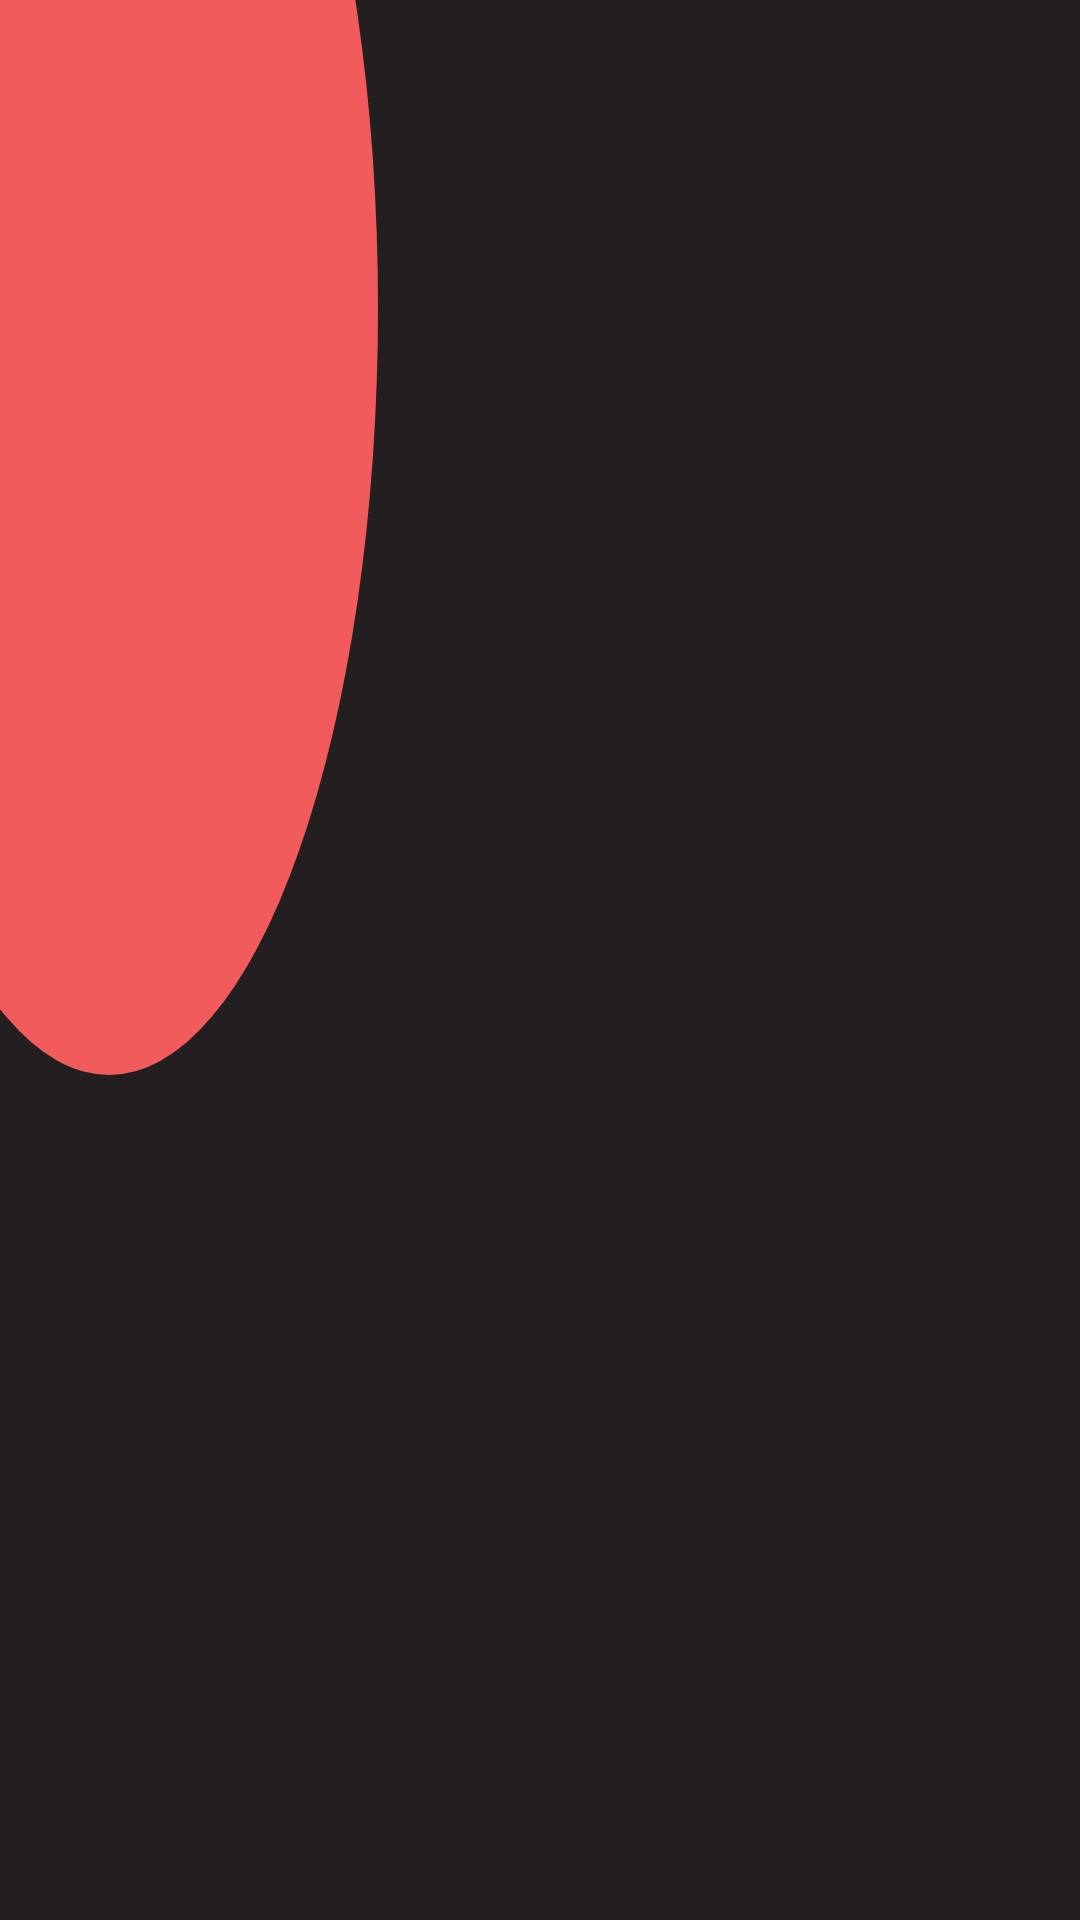

The Android layout XML behind this screen, and the referenced resources:
<!-- AndroidManifest.xml: application theme Theme.Eudaimonia -->
<!-- res/layout/time_fragment.xml -->
<?xml version="1.0" encoding="utf-8"?>
<androidx.constraintlayout.widget.ConstraintLayout xmlns:android="http://schemas.android.com/apk/res/android"
    xmlns:app="http://schemas.android.com/apk/res-auto"
    xmlns:tools="http://schemas.android.com/tools"
    android:layout_width="match_parent"
    android:layout_height="match_parent"
    android:background="@color/theme_black">

    <androidx.constraintlayout.widget.Guideline
        android:id="@+id/guideline_sv"
        android:layout_width="wrap_content"
        android:layout_height="wrap_content"
        android:orientation="vertical"
        app:layout_constraintGuide_percent="-0.15" />
    <androidx.constraintlayout.widget.Guideline
        android:id="@+id/guideline_ev"
        android:layout_width="wrap_content"
        android:layout_height="wrap_content"
        android:orientation="vertical"
        app:layout_constraintGuide_percent="0.35" />

    <androidx.constraintlayout.widget.Guideline
        android:id="@+id/guideline_sh"
        android:layout_height="wrap_content"
        android:layout_width="wrap_content"
        android:orientation="horizontal"
        app:layout_constraintGuide_percent="-0.24"
    />

    <androidx.constraintlayout.widget.Guideline
        android:id="@+id/guideline_eh"
        android:layout_height="wrap_content"
        android:layout_width="wrap_content"
        android:orientation="horizontal"
        app:layout_constraintGuide_percent="0.56"
        />

    <ImageView
        android:id="@+id/imageView2"
        android:layout_width="0sp"
        android:layout_height="0sp"
        android:contentDescription="@string/central_planet_in_time_view"
        app:layout_constraintBottom_toBottomOf="@+id/guideline_eh"
        app:layout_constraintHorizontal_bias="0.0"
        app:layout_constraintLeft_toLeftOf="@+id/guideline_sv"
        app:layout_constraintRight_toRightOf="@+id/guideline_ev"
        app:layout_constraintTop_toTopOf="@+id/guideline_sh"
        app:srcCompat="@drawable/circle_planet" />
</androidx.constraintlayout.widget.ConstraintLayout>
<!-- resources referenced by this layout -->
<resources>
  <color name="theme_black">#FF231F20</color>
  <!-- drawable circle_planet (drawable) -->
  <?xml version="1.0" encoding="utf-8"?>
  <shape xmlns:android="http://schemas.android.com/apk/res/android"
      android:shape="oval">
  
      <solid android:color="@color/theme_red"/>
  
  </shape>
  <style name="Theme.Eudaimonia" parent="Theme.MaterialComponents.DayNight.DarkActionBar">
          
          <item name="colorPrimary">@color/purple_500</item>
          <item name="colorPrimaryVariant">@color/purple_700</item>
          <item name="colorOnPrimary">@color/white</item>
          
          <item name="colorSecondary">@color/teal_200</item>
          <item name="colorSecondaryVariant">@color/teal_700</item>
          <item name="colorOnSecondary">@color/black</item>
          
          <item name="android:statusBarColor" tools:targetApi="l">?attr/colorPrimaryVariant</item>
          
      </style>
  <color name="theme_red">#FFF15B5B</color>
  <color name="purple_500">#FF6200EE</color>
  <color name="purple_700">#FF3700B3</color>
  <color name="white">#FFFFFFFF</color>
  <color name="teal_200">#FF03DAC5</color>
  <color name="teal_700">#FF018786</color>
  <color name="black">#FF000000</color>
</resources>
